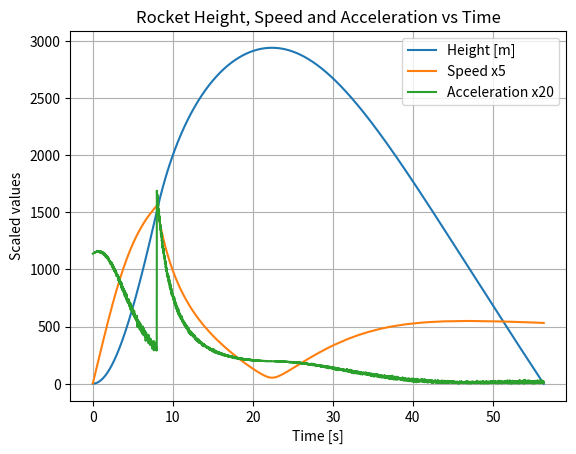
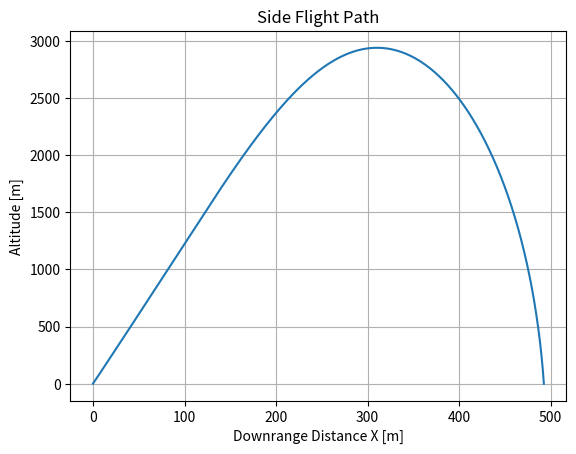
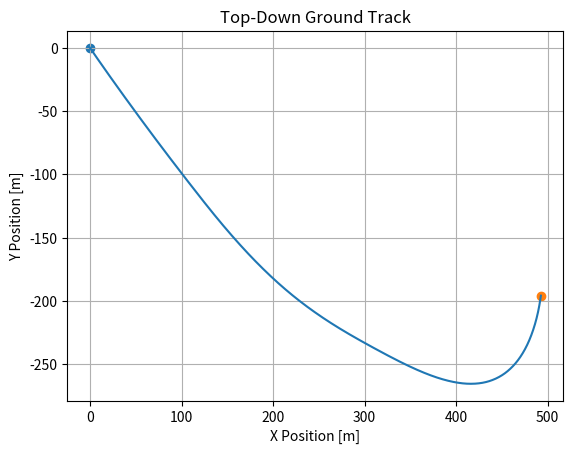
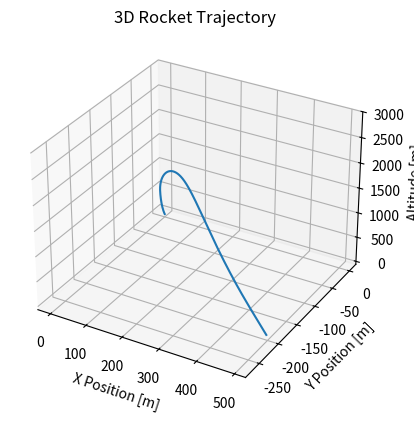

Source code (Python) for these figures, in order:
import numpy as np
import matplotlib.pyplot as plt
from mpl_toolkits.mplot3d import Axes3D

# ==============================
# USER SETTINGS
# ==============================

launch_angle_deg = 84        # launch elevation [deg]
launch_azimuth_deg = 133     # launch direction [deg]

wind_speed_kmh = 20          # mean wind speed [km/h]
wind_direction_deg = 100      # wind direction [deg]
wind_turbulence = 2.0        # gust strength [m/s]

parachute_drogue_alt = 0   # drogue deploy altitude [m]
parachute_main_alt = 0    # main deploy altitude [m]

# Control gains (PD controller)
Kp_pitch = 0  # 8
Kd_pitch = 0  # 2
Kp_roll = 0  # 8
Kd_roll = 0  # 2
Kd_yaw = 0  # 1

# ==============================
# ROCKET PARAMETERS
# ==============================

mass0 = 6.0          # initial mass [kg]
prop_mass = 2.0      # propellant mass [kg]
burn_time = 8.0      # burn time [s]
thrust_force = 400   # thrust [N]

Cd_body = 0.5        # drag coefficient rocket body [-]
A_body = 0.012       # reference area [m²]

Cd_drogue = 2.0      # drogue parachute drag coefficient [-]
A_drogue = 0.3       # drogue area [m²]

Cd_main = 6.0        # main parachute drag coefficient [-]
A_main = 0.8         # main parachute area [m²]

Ix = 0.04            # moment of inertia X [kg·m²]
Iy = 0.04            # moment of inertia Y [kg·m²]
Iz = 0.01            # moment of inertia Z [kg·m²]

# ==============================
# SIMULATION PARAMETERS
# ==============================

dt = 0.01            # simulation timestep [s]
t_max = 500          # maximum simulation time [s]

g = 9.81             # gravity [m/s²]

# ==============================
# INITIAL STATE
# ==============================

pos = np.array([0.0, 0.0, 0.0])    # position [m]
vel = np.array([0.0, 0.0, 0.0])    # velocity [m/s]

angles = np.array([
    0.0,
    np.radians(launch_angle_deg) - np.pi/2,
    np.radians(launch_azimuth_deg)
])                                # Euler angles [rad]

rates = np.array([0.0, 0.0, 0.0])   # angular rates [rad/s]

mass = mass0                      # rocket mass [kg]

drogue_deployed = False
main_deployed = False

# ==============================
# LOGS
# ==============================

x_log = []
y_log = []
z_log = []

time_log = []
angle_log = []

speed_log = []
acc_log = []

# ==============================
# HELPER FUNCTIONS
# ==============================


def rotation_matrix(phi, theta, psi):

    Rz = np.array([
        [np.cos(psi), -np.sin(psi), 0],
        [np.sin(psi), np.cos(psi), 0],
        [0, 0, 1]
    ])

    Ry = np.array([
        [np.cos(theta), 0, np.sin(theta)],
        [0, 1, 0],
        [-np.sin(theta), 0, np.cos(theta)]
    ])

    Rx = np.array([
        [1, 0, 0],
        [0, np.cos(phi), -np.sin(phi)],
        [0, np.sin(phi), np.cos(phi)]
    ])

    return Rz @ Ry @ Rx


def thrust(t):
    return thrust_force if t < burn_time else 0


def air_density(alt):
    return 1.225 * np.exp(-alt/8500)   # [kg/m³]


def wind_model(alt):

    wind_speed = wind_speed_kmh / 3.6  # convert km/h → m/s
    wind_dir = np.radians(wind_direction_deg)

    base = np.array([
        wind_speed*np.cos(wind_dir),
        wind_speed*np.sin(wind_dir),
        0
    ])

    shear = np.array([
        0.001*alt,
        0.0005*alt,
        0
    ])

    gust = np.random.normal(0, wind_turbulence, 3)

    return base + shear + gust


# ==============================
# SIMULATION LOOP
# ==============================

for step in range(int(t_max/dt)):

    t = step * dt
    alt = pos[2]

    if alt < 0 and t > 0.5:
        break

    if t < burn_time:
        mass = mass0 - prop_mass*(t/burn_time)

    T = thrust(t)

    if not drogue_deployed and alt < parachute_drogue_alt and vel[2] < 0:
        drogue_deployed = True

    if drogue_deployed and not main_deployed and alt < parachute_main_alt:
        main_deployed = True

    if main_deployed:
        Cd = Cd_main
        A = A_main
    elif drogue_deployed:
        Cd = Cd_drogue
        A = A_drogue
    else:
        Cd = Cd_body
        A = A_body

    wind = wind_model(alt)

    rel_vel = vel - wind
    V = np.linalg.norm(rel_vel)

    if V > 0:
        drag = -0.5 * air_density(alt) * V**2 * Cd * A * rel_vel / V   # [N]
    else:
        drag = np.zeros(3)

    thrust_body = np.array([0, 0, T])
    R = rotation_matrix(*angles)
    thrust_world = R @ thrust_body
    gravity = np.array([0, 0, -mass*g])
    F = thrust_world + drag + gravity
    acc = F / mass

    vel += acc * dt
    pos += vel * dt

    speed = np.linalg.norm(vel)
    acc_mag = np.linalg.norm(acc)

    phi, theta, psi = angles
    p, q, r = rates

    # ==============================
    # PD attitude control using USER SETTINGS
    Mx = -Kp_roll*phi - Kd_roll*p
    My = -Kp_pitch*theta - Kd_pitch*q
    Mz = -Kd_yaw*r

    rates += np.array([Mx/Ix, My/Iy, Mz/Iz]) * dt
    angles += rates * dt
    # ==============================

    time_log.append(t)
    x_log.append(pos[0])
    y_log.append(pos[1])
    z_log.append(pos[2])
    angle_log.append(theta)
    speed_log.append(speed)
    acc_log.append(acc_mag)

# ==============================
# PLOTS
# ==============================

speed_scale = 5
acc_scale = 20

plt.figure()
plt.plot(time_log, z_log, label="Height [m]")
plt.plot(time_log, np.array(speed_log)*speed_scale, label="Speed x5")
plt.plot(time_log, np.array(acc_log)*acc_scale, label="Acceleration x20")
plt.xlabel("Time [s]")
plt.ylabel("Scaled values")
plt.title("Rocket Height, Speed and Acceleration vs Time")
plt.legend()
plt.grid()

plt.figure()
plt.plot(x_log, z_log)
plt.xlabel("Downrange Distance X [m]")
plt.ylabel("Altitude [m]")
plt.title("Side Flight Path")
plt.grid()

plt.figure()
plt.plot(x_log, y_log)
plt.scatter(0, 0)
plt.scatter(x_log[-1], y_log[-1])
plt.xlabel("X Position [m]")
plt.ylabel("Y Position [m]")
plt.title("Top-Down Ground Track")
plt.grid()

fig = plt.figure()
ax = fig.add_subplot(111, projection='3d')
ax.plot(x_log, y_log, z_log)
ax.set_xlabel("X Position [m]")
ax.set_ylabel("Y Position [m]")
ax.set_zlabel("Altitude [m]")
ax.set_title("3D Rocket Trajectory")
plt.show()

# ==============================
# FLIGHT REPORT

print("\nFlight Report")
print("-------------------------")
print("Maximum altitude:", round(max(z_log), 2), "m")
landing_distance = np.sqrt(x_log[-1]**2 + y_log[-1]**2)
print("Landing distance:", round(landing_distance, 2), "m")
flight_time = time_log[-1]
print("Total flight time:", round(flight_time, 2), "s")
